Run: headless pygame with SDL's dummy video driver; simulated clock (each Clock.tick advances the game by its frame time, no real sleeping); random seed 0; keys injected as events and as key.get_pressed() state; no mouse input.
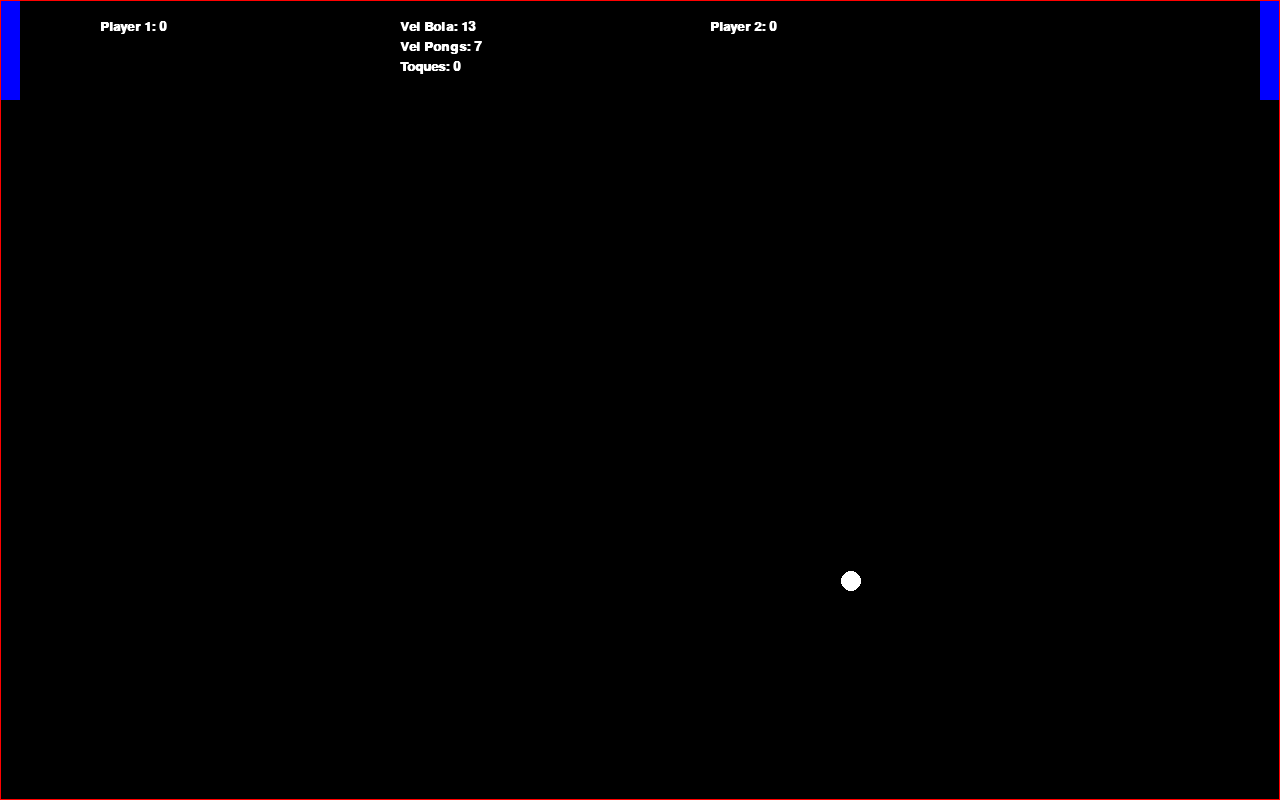
Frame 1 of 4 · flips 1–60 · no input
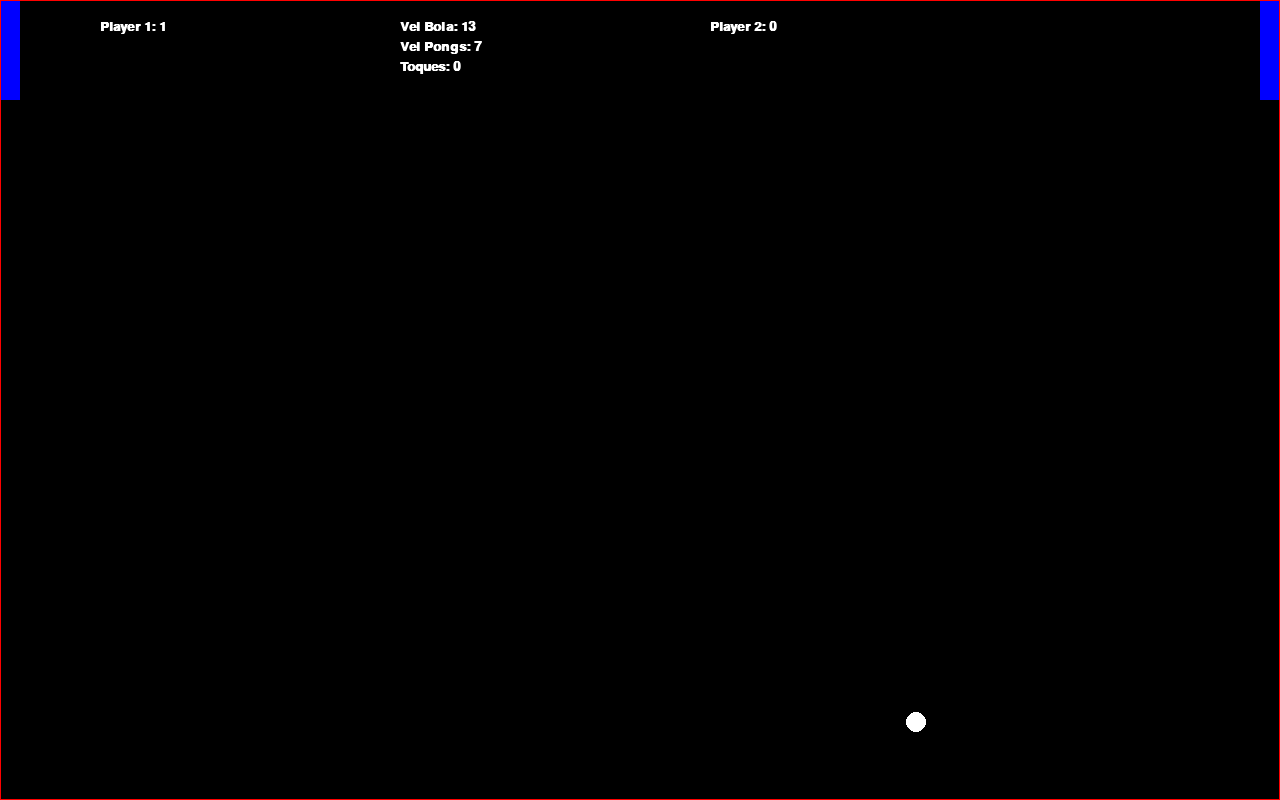
Frame 2 of 4 · flips 61–180 · tapped SPACE, RETURN · held RIGHT (→), D
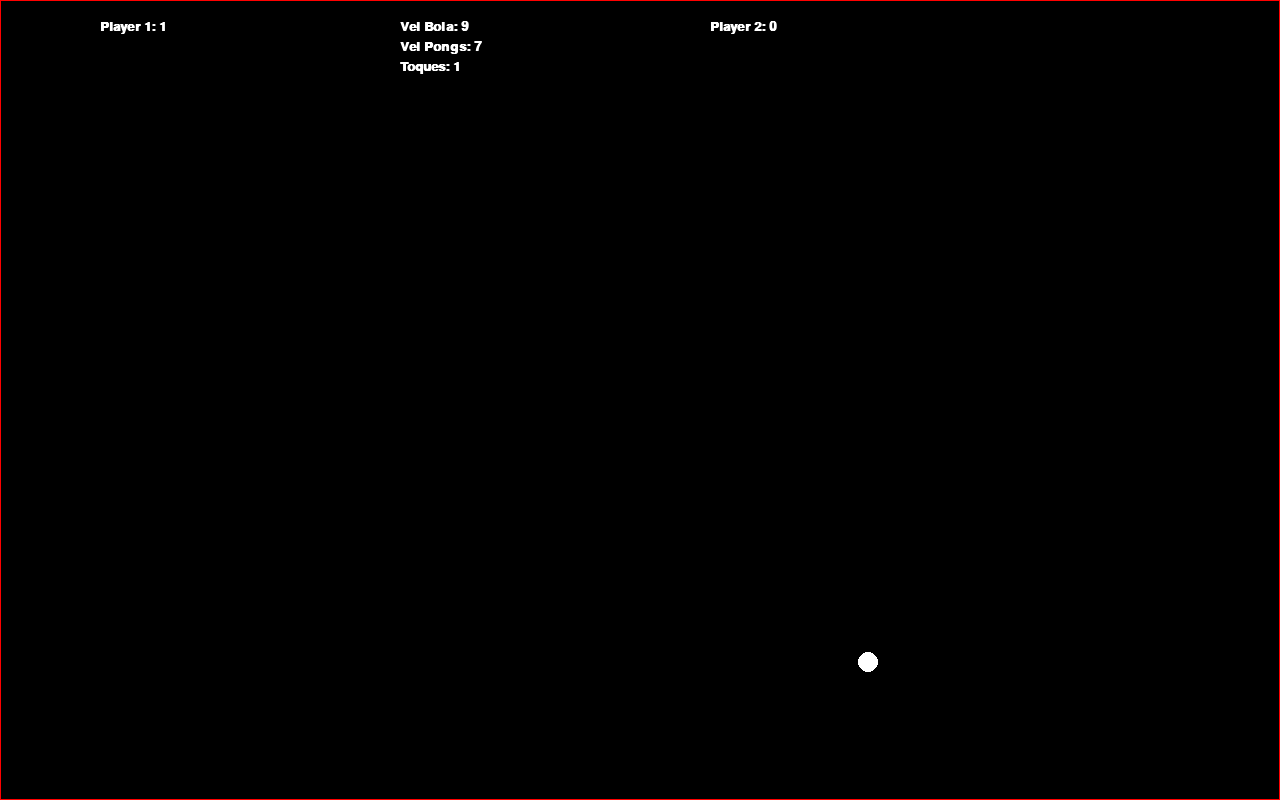
Frame 3 of 4 · flips 181–300 · held DOWN (↓), S
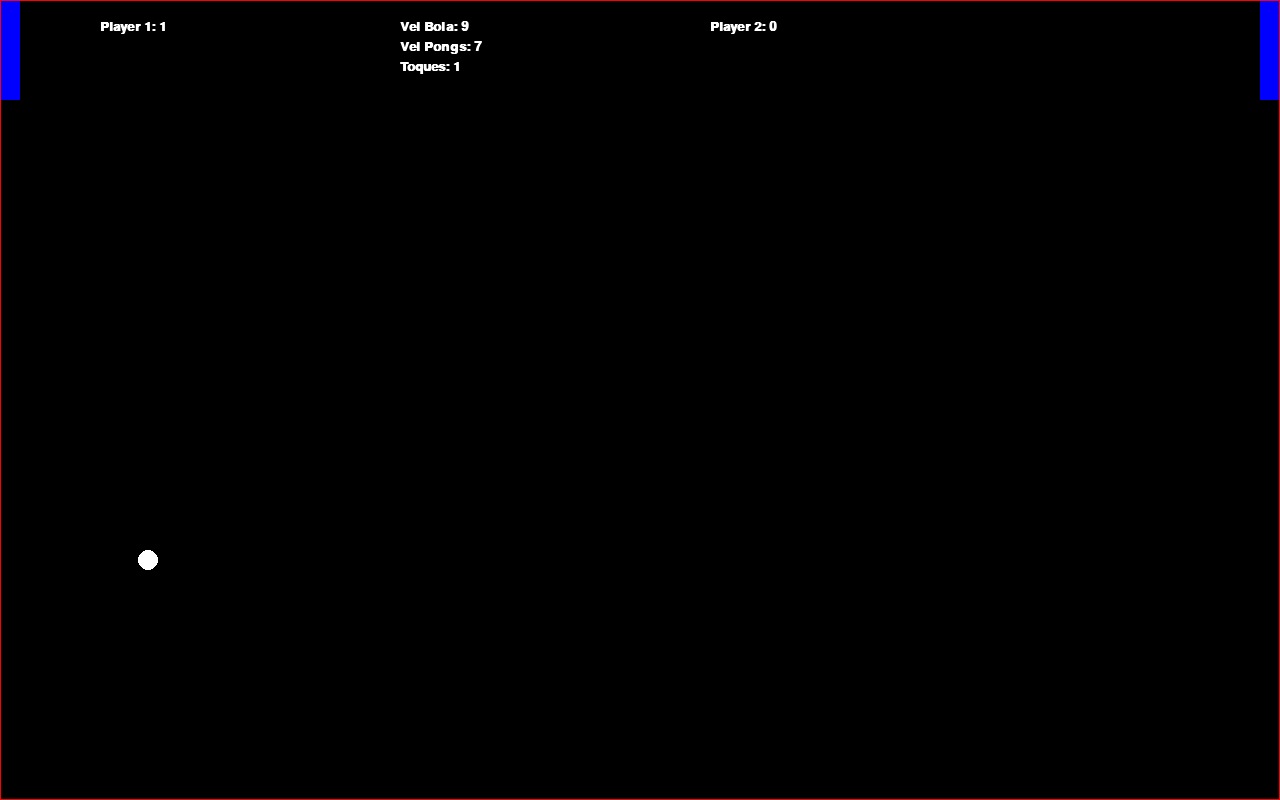
Frame 4 of 4 · flips 301–420 · held LEFT (←), A, UP (↑), W

The pygame program that drew these frames:

import pygame
from pygame.locals import *
from sys import exit
from random import randint
import time

pygame.init()

largura = 1280
altura = 800

branco = (255, 255, 255)
BLACK = (0, 0, 0)
azul = (0, 0, 255)
vermelho = (255, 0, 0)
pontos_esquerda = 0
pontos_direita = 0
relogio = pygame.time.Clock()
tela = pygame.display.set_mode((largura, altura))
toques = 0

velocidade_bola = 6

x_esquerda = 0
y_esquerda = 0

x_direita = largura - 20
y_direita = 0

x_bola = randint(300, 600)
y_bola = randint(200, 600)
vel_bola = [velocidade_bola, randint(-7, 7)]

velocidade_pongs = 7


def update():
    global x_bola
    global y_bola
    x_bola = x_bola + vel_bola[0]
    y_bola = y_bola + vel_bola[1]


def rematch():
    x_bola = 0
    y_bola = 0
    bounce()


def bounce():
    vel_bola[0] = -vel_bola[0]
    vel_bola[1] = -randint(-7, 7)


def bounce_bordas():
    vel_bola[1] = -vel_bola[1]


clock = pygame.time.Clock()
bola1 = 0
bola2 = 0
while True:

    bola1 = vel_bola[0]
    bola2 = vel_bola[1]
    if 0 > bola1:
        bola1 = -bola1
    if 0 > bola2:
        bola2 = -bola2

    velocidade_bola = bola1 + bola2
    tela.fill(BLACK)
    clock.tick(120)
    printtoques = f"Toques: {toques}"
    pontosdireita = f"Player 2: {pontos_direita}"
    pontosesquerda = f"Player 1: {pontos_esquerda}"
    velocidadebola = f"Vel Bola: {velocidade_bola}"
    velocidadepongs = f"Vel Pongs: {velocidade_pongs}"
    fonte = pygame.font.SysFont('arial', 20, True, False)
    texto_formatado_direita = fonte.render(pontosdireita, True, (255, 255, 255))
    texto_formatado_esquerda = fonte.render(pontosesquerda, True, (255, 255, 255))
    texto_formatado_vel_bola = fonte.render(velocidadebola, True, branco)
    texto_formatado_vel_pongs = fonte.render(velocidadepongs, True, branco)
    texto_formatado_toques = fonte.render(printtoques, True, branco)

    for event in pygame.event.get():
        if event.type == QUIT:
            pygame.quit()
            exit()

    if pygame.key.get_pressed()[K_DOWN]:
        y_direita = y_direita + velocidade_pongs
    if pygame.key.get_pressed()[K_UP]:
        y_direita = y_direita - velocidade_pongs
    if pygame.key.get_pressed()[K_w]:
        y_esquerda = y_esquerda - velocidade_pongs
    if pygame.key.get_pressed()[K_s]:
        y_esquerda = y_esquerda + velocidade_pongs

    pong_esquerda = pygame.draw.rect(tela, azul, (x_esquerda, y_esquerda, 20, 100))
    pong_direita = pygame.draw.rect(tela, azul, (x_direita, y_direita, 20, 100))
    borda_esquerda = pygame.draw.rect(tela, vermelho, (0, 0, 1, largura))
    borda_direita = pygame.draw.rect(tela, vermelho, ((largura - 1), 0, 1, largura))
    borda_cima = pygame.draw.rect(tela, vermelho, (0, 0, largura, 1))
    borda_baixo = pygame.draw.rect(tela, vermelho, (0, (altura - 1), largura, 1))
    bola = pygame.draw.circle(tela, branco, (x_bola, y_bola), 10)







    if bola.colliderect(pong_esquerda) or bola.colliderect(pong_direita):
        bounce()
        toques = toques + 1
    if bola.colliderect(borda_baixo) or bola.colliderect(borda_cima):  # colisao bordas cima e baixo
        bounce_bordas()
    if x_bola > largura:
        toques = 0
        x_bola = largura // 2
        y_bola = altura // 2
        time.sleep(0.4)
        pontos_esquerda = pontos_esquerda + 1
    if 0 > x_bola:
        toques = 0
        x_bola = largura // 2
        y_bola = altura // 2
        time.sleep(0.4)
        pontos_direita = pontos_direita + 1
    tela.blit(texto_formatado_direita, (710, 20))
    tela.blit(texto_formatado_esquerda, (100, 20))
    tela.blit(texto_formatado_vel_bola, (400, 20))
    tela.blit(texto_formatado_vel_pongs, (400, 40))
    tela.blit(texto_formatado_toques, (400, 60))

    update()
    print(f"Y: {y_bola}\nX: {x_bola}")
    print(f"vel bloa: {vel_bola}")

    pygame.display.update()
